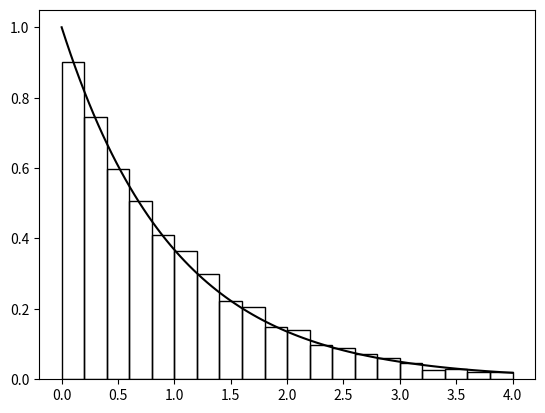

Write the Python code that produced this figure.
import math
import matplotlib.pylab as plt
import numpy as np
import random


def sample():
	x = 0
	while True:
		Y1 = Y = random.uniform(0, 1)
		odd = True
		while True:
			Yp = random.uniform(0, 1)
			if Y <= Yp:
				if odd:
					return Y1 + x
				else:
					x += 1
					break
			else:
				Y = Yp
				odd = not odd


hi = 4
T = 10000
S = [sample() for i in range(T)]
X = np.linspace(0, hi, 100)
plt.hist(S, 20, range=[0, hi], density=True, fill=False, color='k')
plt.plot(X, [math.exp(-x) for x in X], '-k')
plt.show()
